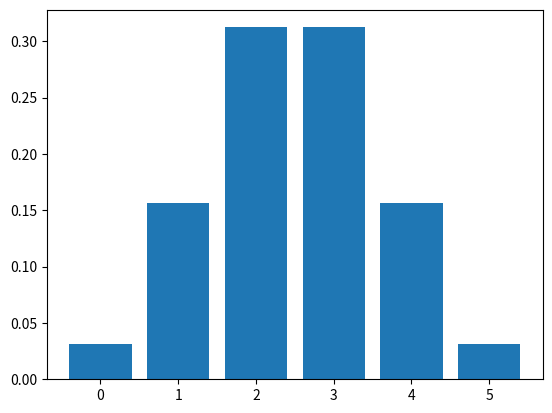

Write the Python code that produced this figure.
'''
For given n and p values how does the pmf varies with r
Let us investigate
'''
from scipy.stats import binom
import matplotlib.pyplot as plt
n = 5
p = 0.5
# defining the list of r values
r_values = list(range(n + 1))
# obtaining the mean and variance
mean, var = binom.stats(n, p)
# list of pmf values
dist = [binom.pmf(r, n, p) for r in r_values ]
# printing the table
print("r\tp(r)")
for i in range(n + 1):
    print(str(r_values[i]) + "\t" + str(dist[i]))
# printing mean and variance
print("mean = "+str(mean))
print("variance = "+str(var))
dist = [binom.pmf(r, n, p) for r in r_values ]
# plotting the graph
plt.bar(r_values, dist)
plt.show()